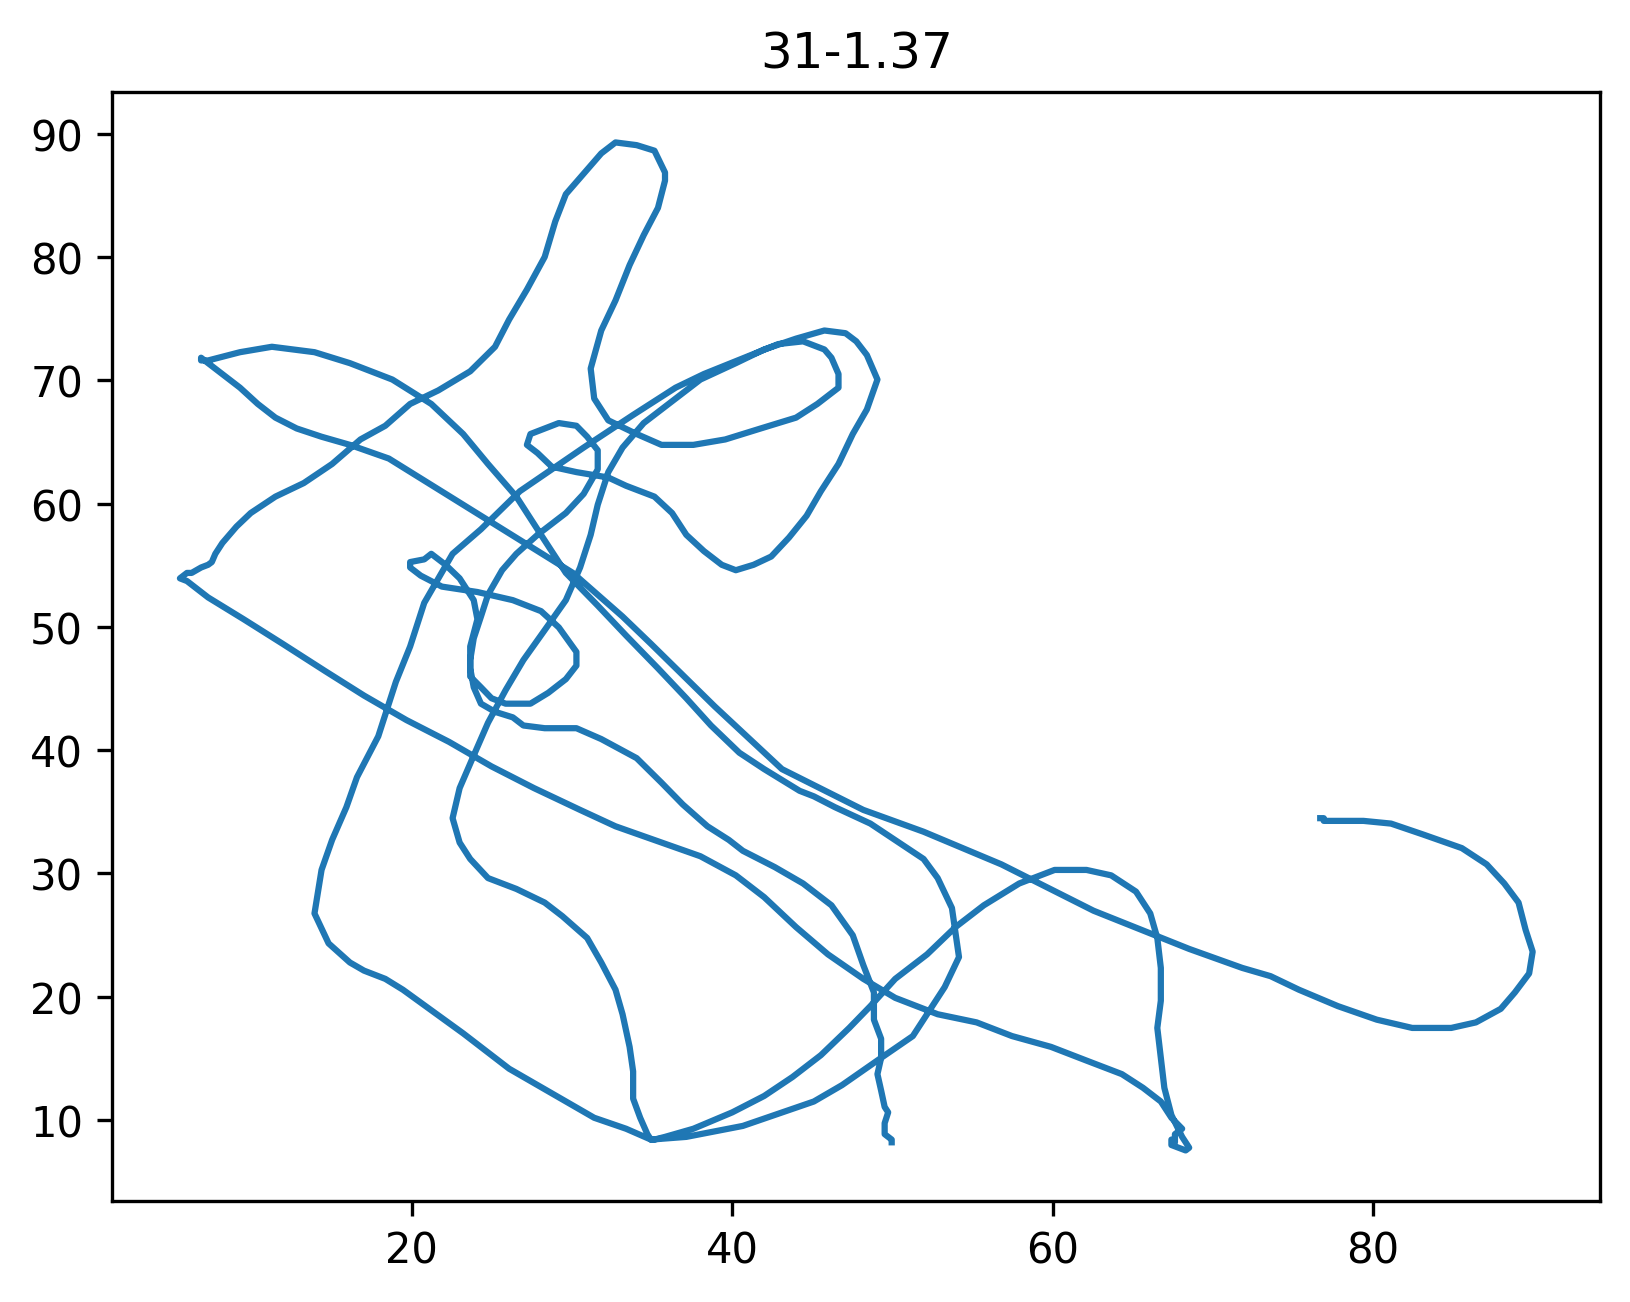

Source data for this figure (header and first rows):
31-1.37, 6/4/2007.1, 1:25 PM
x, y, t
49.96, 8.18, 0.00
49.96, 8.40, 0.08
49.52, 8.84, 0.18
49.52, 9.28, 0.28
49.52, 9.73, 0.38
49.74, 10.61, 0.49
49.52, 11.05, 0.58
49.30, 12.38, 0.68
49.07, 13.71, 0.78
49.30, 15.03, 0.88
49.30, 16.58, 0.98
48.85, 18.13, 1.08
48.85, 20.34, 1.18
48.19, 22.55, 1.28
47.53, 24.98, 1.38
46.20, 27.41, 1.48
44.43, 29.18, 1.58
42.66, 30.51, 1.68
40.67, 31.83, 1.78
39.79, 32.72, 1.88
38.46, 33.82, 1.98
36.92, 35.59, 2.08
35.59, 37.36, 2.18
34.04, 39.35, 2.28
31.83, 40.90, 2.38
30.28, 41.78, 2.48
28.30, 41.78, 2.58
26.97, 42.00, 2.68
26.31, 42.66, 2.78
25.20, 43.11, 2.88
24.32, 43.77, 2.98
23.87, 45.10, 3.08
23.65, 46.64, 3.18
23.65, 48.41, 3.28
24.10, 50.62, 3.38
23.87, 52.17, 3.48
22.99, 53.94, 3.58
22.11, 55.04, 3.68
21.22, 55.93, 3.78
20.78, 55.48, 3.88
19.90, 55.26, 3.98
19.90, 54.82, 4.08
20.56, 54.16, 4.18
21.88, 53.27, 4.28
24.10, 52.83, 4.38
26.31, 52.17, 4.48
28.07, 51.28, 4.58
29.18, 49.96, 4.68
30.28, 47.97, 4.78
30.28, 46.86, 4.88
29.62, 45.76, 4.98
28.52, 44.65, 5.08
27.41, 43.77, 5.18
25.86, 43.77, 5.28
24.98, 44.21, 5.38
24.32, 45.10, 5.48
23.65, 45.98, 5.58
23.65, 47.31, 5.68
23.87, 49.07, 5.78
... 305 more rows
